Run: headless pygame with SDL's dummy video driver; simulated clock (each Clock.tick advances the game by its frame time, no real sleeping); random seed 0; keys injected as events and as key.get_pressed() state; no mouse input.
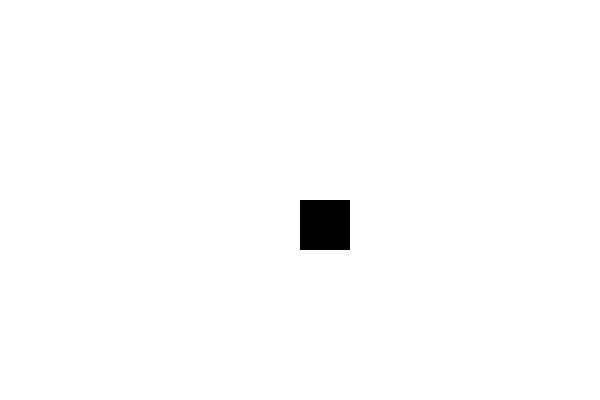
Frame 1 of 4 · flips 1–60 · no input
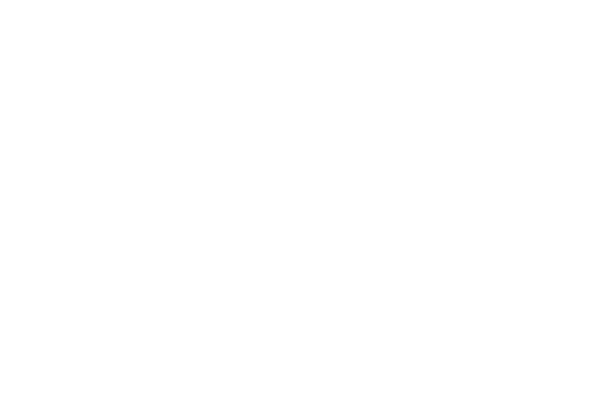
Frame 2 of 4 · flips 61–180 · tapped SPACE, RETURN · held RIGHT (→), D
Frame 3 of 4 · flips 181–300 · held DOWN (↓), S · screen unchanged from frame 2, image omitted
Frame 4 of 4 · flips 301–420 · held LEFT (←), A, UP (↑), W · screen same as frame 1, image omitted

The pygame program that drew these frames:

import pygame
import sys

# Inicializa o Pygame
pygame.init()

# Define as dimensões da tela
largura_tela = 600
altura_tela = 400
tela = pygame.display.set_mode((largura_tela, altura_tela))

# Define as cores
BRANCO = (255, 255, 255)
PRETO = (0, 0, 0)

# Define a posição e tamanho do objeto (um retângulo)
x = 300
y = 200
largura = 50
altura = 50
velocidade = 5

# Configura o relógio para controlar a taxa de atualização da tela
clock = pygame.time.Clock()

# Loop principal do jogo
while True:
    for evento in pygame.event.get():
        if evento.type == pygame.QUIT:
            pygame.quit()
            sys.exit()

    # Captura as teclas pressionadas
    teclas = pygame.key.get_pressed()

    # Movimenta o retângulo para cima ou para baixo
    if teclas[pygame.K_UP]:
        y -= velocidade
    if teclas[pygame.K_DOWN]:
        y += velocidade
    if teclas[pygame.K_RIGHT]:
        x += velocidade
    if teclas[pygame.K_LEFT]:
        x -= velocidade

    # Preenche a tela com branco
    tela.fill(BRANCO)

    # Desenha o retângulo preto na nova posição
    pygame.draw.rect(tela, PRETO, (x, y, largura, altura))

    # Atualiza a tela
    pygame.display.flip()

    # Controla a taxa de frames (60 fps)
    clock.tick(60)
